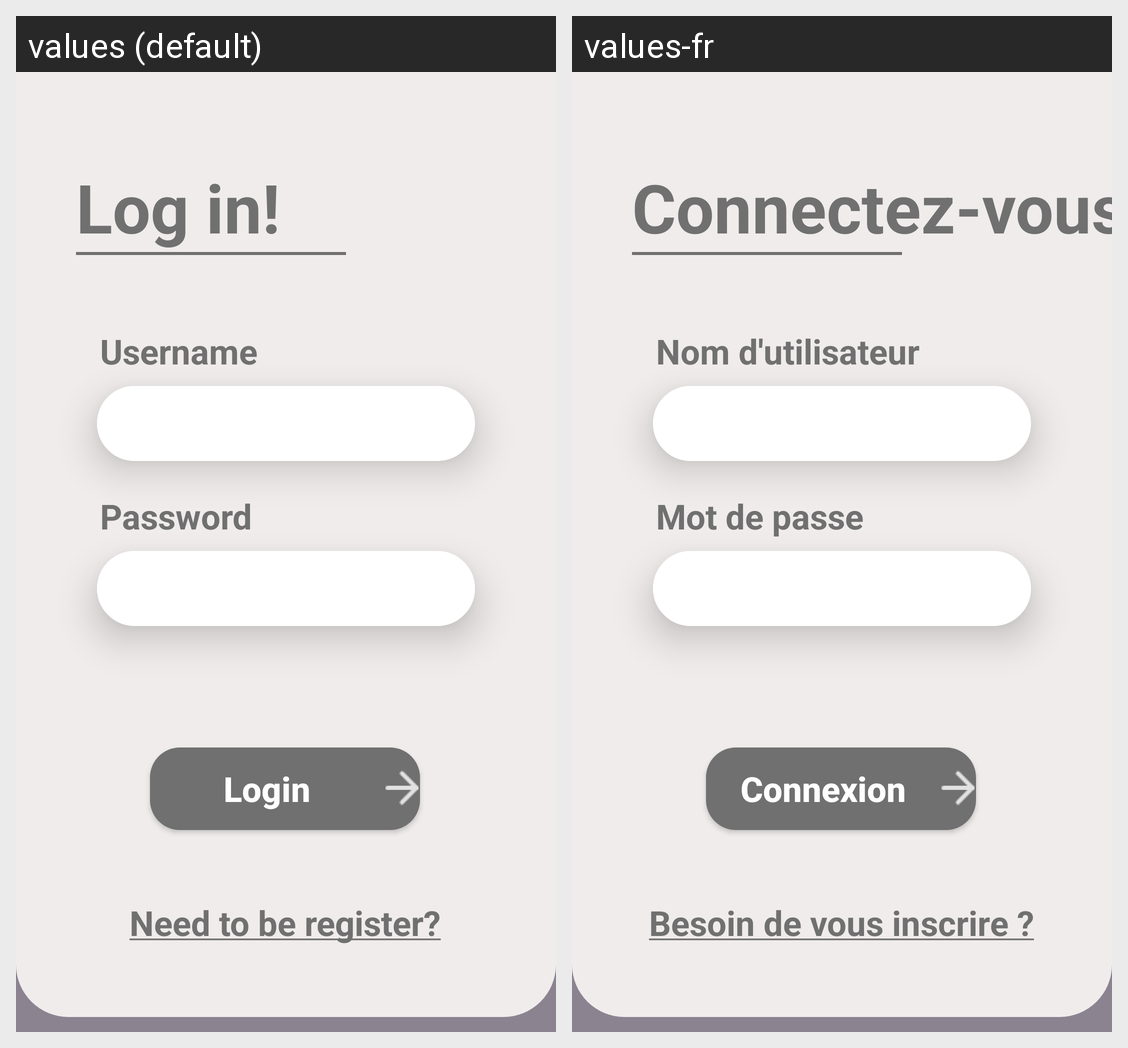

The same Android screen rendered under two of its app's locales, left to right. List the strings drawn on it with the default value and each locale's translation.
Android screen res/layout/activity_login.xml rendered under 2 locales, left to right: values (default), values-fr. Device: Nexus 5 (rendered at 1080×1920; each locale shown at half size, 540×960, under a caption strip naming it); theme Theme.TousAntiGaspi.
Strings drawn on this screen, with the default value and each locale's value (text and hints the layout hard-codes, and strings that could not be matched under every locale, appear in the picture but are not listed):

username
  values: Username
  values-fr: Nom d'utilisateur

password
  values: Password
  values-fr: Mot de passe

login
  values: Login
  values-fr: Connexion

log_in
  values: Log in!
  values-fr: Connectez-vous !

need_register
  values: Need to be register?
  values-fr: Besoin de vous inscrire ?
